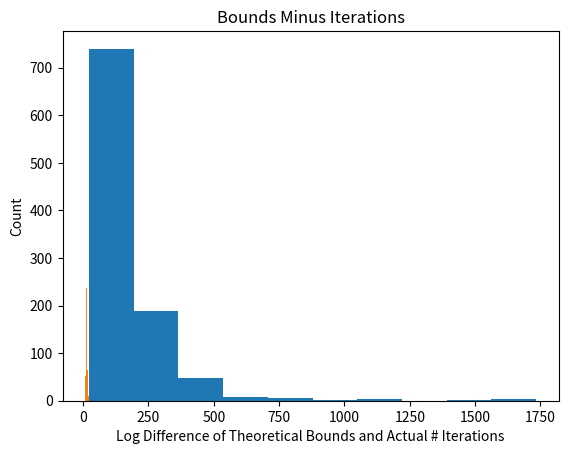

Python code for this plot:
#!/usr/bin/python3
# Homework 1 Code
import numpy as np
import matplotlib.pyplot as plt
import math

def perceptron_learn(data_in):
    # Run PLA on the input data
    #
    # Inputs: data_in: Assumed to be a matrix with each row representing an
    #                (x,y) pair, with the x vector augmented with an
    #                initial 1 (i.e., x_0), and the label (y) in the last column
    # Outputs: w: A weight vector (should linearly separate the data if it is linearly separable)
    #        iterations: The number of iterations the algorithm ran for

    # Your code here, assign the proper values to w and iterations:
    N = data_in.shape[0]
    d = data_in.shape[1] - 2
    x = data_in[:, :d+1]
    y = data_in[:, -1]
    w = np.ones([d + 1, 1])
    iterations = 0
    index = None

    while True:
        h = np.sign(x.dot(w))

        for i in range(len(h)):
            if h[i][0] != y[i]:
                index = i
                break
        
        if index == None:
            break

        w = w + (y[index] * x[index]).reshape(-1 , 1)
        index = None
        iterations += 1

    return w, iterations


def perceptron_experiment(N, d, num_exp):
    # Code for running the perceptron experiment in HW1
    # Implement the dataset construction and call perceptron_learn; repeat num_exp times
    #
    # Inputs: N is the number of training data points
    #         d is the dimensionality of each data point (before adding x_0)
    #         num_exp is the number of times to repeat the experiment
    # Outputs: num_iters is the # of iterations PLA takes for each experiment
    #          bounds_minus_ni is the difference between the theoretical bound and the actual number of iterations
    # (both the outputs should be num_exp long)

    # Initialize the return variables
    num_iters = np.zeros((num_exp,))
    bounds_minus_ni = np.zeros((num_exp,))
    # Your code here, assign the values to num_iters and bounds_minus_ni:

    rng = np.random.default_rng(54321)
    for i in range(num_exp):
        x = np.concatenate( (np.ones([N,1]), np.random.random([N, d])*2 - 1), axis = 1) 
        w_t = np.random.random([d + 1, 1])
        w_t[0] = 0
        y = np.sign(x.dot(w_t))
        D = np.concatenate((x, y), axis=1)
        w, num_iters[i] = perceptron_learn(D)

        rho = min(abs(x.dot(w_t)))

        R = -math.inf
        for x_i in x[:, 1:]:
            R = max(R, sum(x_i ** 2))

        bounds_minus_ni[i] = (sum(w_t**2) * R) / (rho**2) - num_iters[i]

    return num_iters, bounds_minus_ni


def main():
    print("Running the experiment...")
    num_iters, bounds_minus_ni = perceptron_experiment(100, 10, 1000)

    print("Printing histogram...")
    plt.hist(num_iters)
    plt.title("Histogram of Number of Iterations")
    plt.xlabel("Number of Iterations")
    plt.ylabel("Count")
    plt.show()

    print("Printing second histogram")
    plt.hist(np.log(bounds_minus_ni))
    plt.title("Bounds Minus Iterations")
    plt.xlabel("Log Difference of Theoretical Bounds and Actual # Iterations")
    plt.ylabel("Count")
    plt.show()

if __name__ == "__main__":
    main()